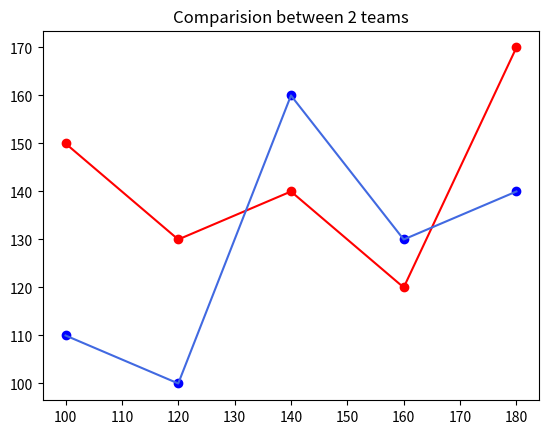

This figure's Python source:
# [redacted]

# Exercise 4
import matplotlib.pyplot as plt
import numpy as np
x = np.arange(100, 200, 20)

plt.xticks(np.arange(100, 200, 10))

# team 1
y1 = [150, 130, 140, 120, 170]
plt.scatter(x, y1, color='red')
plt.plot(x, y1, color='red')

# team 2
y2 = [110, 100, 160, 130, 140]
plt.scatter(x, y2, color='blue')
plt.plot(x, y2, color='#4169e1')

plt.draw()

plt.title("Comparision between 2 teams")

plt.show()
